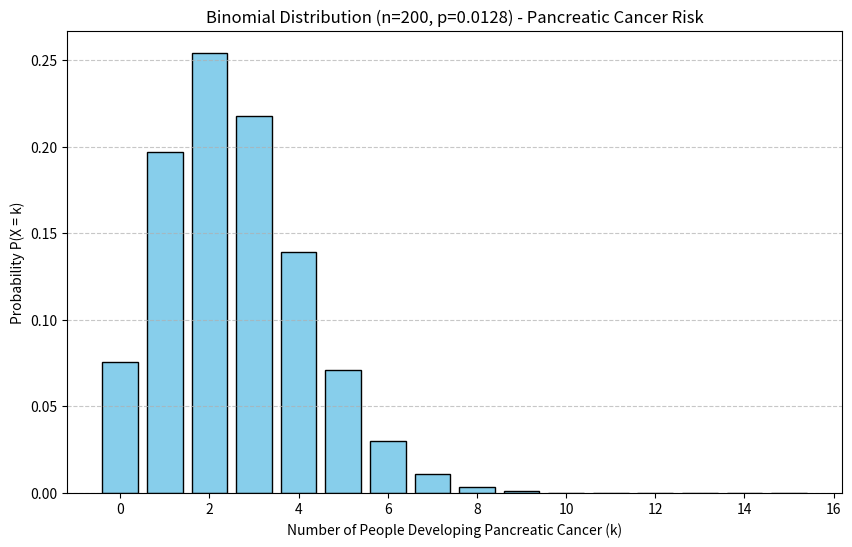

Write the Python code that produced this figure.
def factorial(n):
    result = 1
    for i in range(2, n+1):
        result *= i
    return result

def combination(n, k):
    return factorial(n) // (factorial(k) * factorial(n - k))

def binomial_pmf(n, k, p):
    return combination(n, k) * (p ** k) * ((1 - p) ** (n - k))


n = 200
p = 1 / 78  # approximately 0.0128

mean = n * p
std_dev = (n * p * (1 - p)) ** 0.5

print(f"Mean (expected number): {mean:.4f}")
print(f"Standard deviation: {std_dev:.4f}")


prob_at_most_8 = 0
for k in range(0, 9):
    prob_at_most_8 += binomial_pmf(n, k, p)

print(f"Probability that at most 8 people develop pancreatic cancer: {prob_at_most_8:.5f}")

prob_5 = binomial_pmf(n, 5, p)
prob_6 = binomial_pmf(n, 6, p)

print(f"P(X = 5): {prob_5:.5f}")
print(f"P(X = 6): {prob_6:.5f}")

if prob_5 > prob_6:
    print("It is more likely that 5 people will develop pancreatic cancer.")
else:
    print("It is more likely that 6 people will develop pancreatic cancer.")

import matplotlib.pyplot as plt

# Choose k values around the mean for better visualization
k_values = list(range(0, 16))
probabilities = [binomial_pmf(n, k, p) for k in k_values]

plt.figure(figsize=(10, 6))
plt.bar(k_values, probabilities, color='skyblue', edgecolor='black')
plt.xlabel('Number of People Developing Pancreatic Cancer (k)')
plt.ylabel('Probability P(X = k)')
plt.title(f'Binomial Distribution (n={n}, p={p:.4f}) - Pancreatic Cancer Risk')
plt.grid(axis='y', linestyle='--', alpha=0.7)
plt.show()
